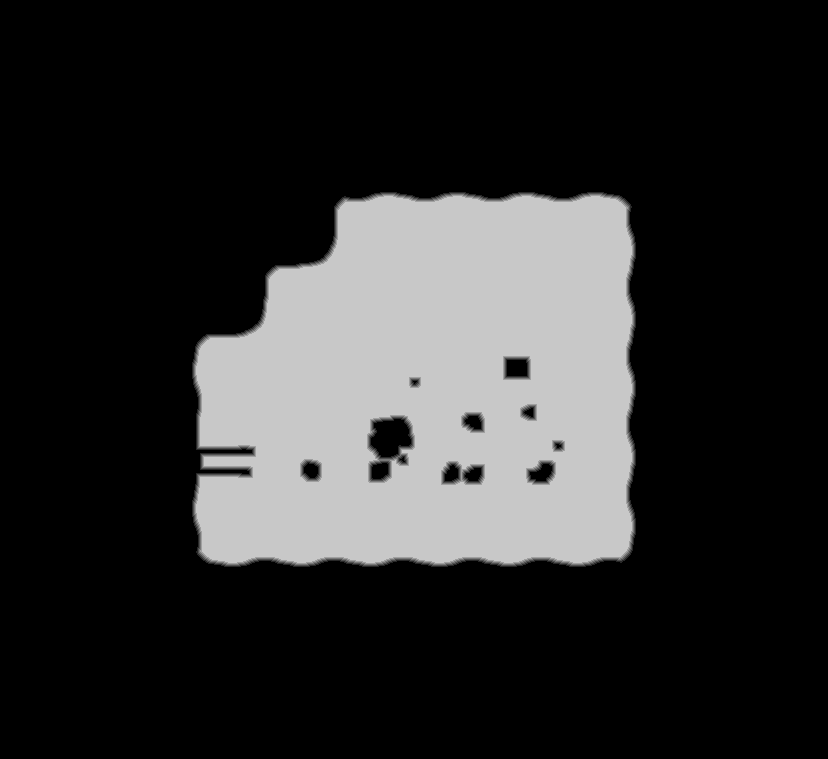

Values plotted in this chart, from the file beside it:
truth	truth_39ea49d93f0.tsv
layer	melee
source	walk_1
read	2026-10-21 22:11:44
width	828
height	759
stride	414
base	0x39f48210000
origin	0x290010
score	0.9973
iou_melee	0.9973
iou_ranged	0.2304
nibble	0	483872
nibble	1	2768
nibble	2	2843
nibble	3	2921
nibble	4	2955
nibble	5	133093
